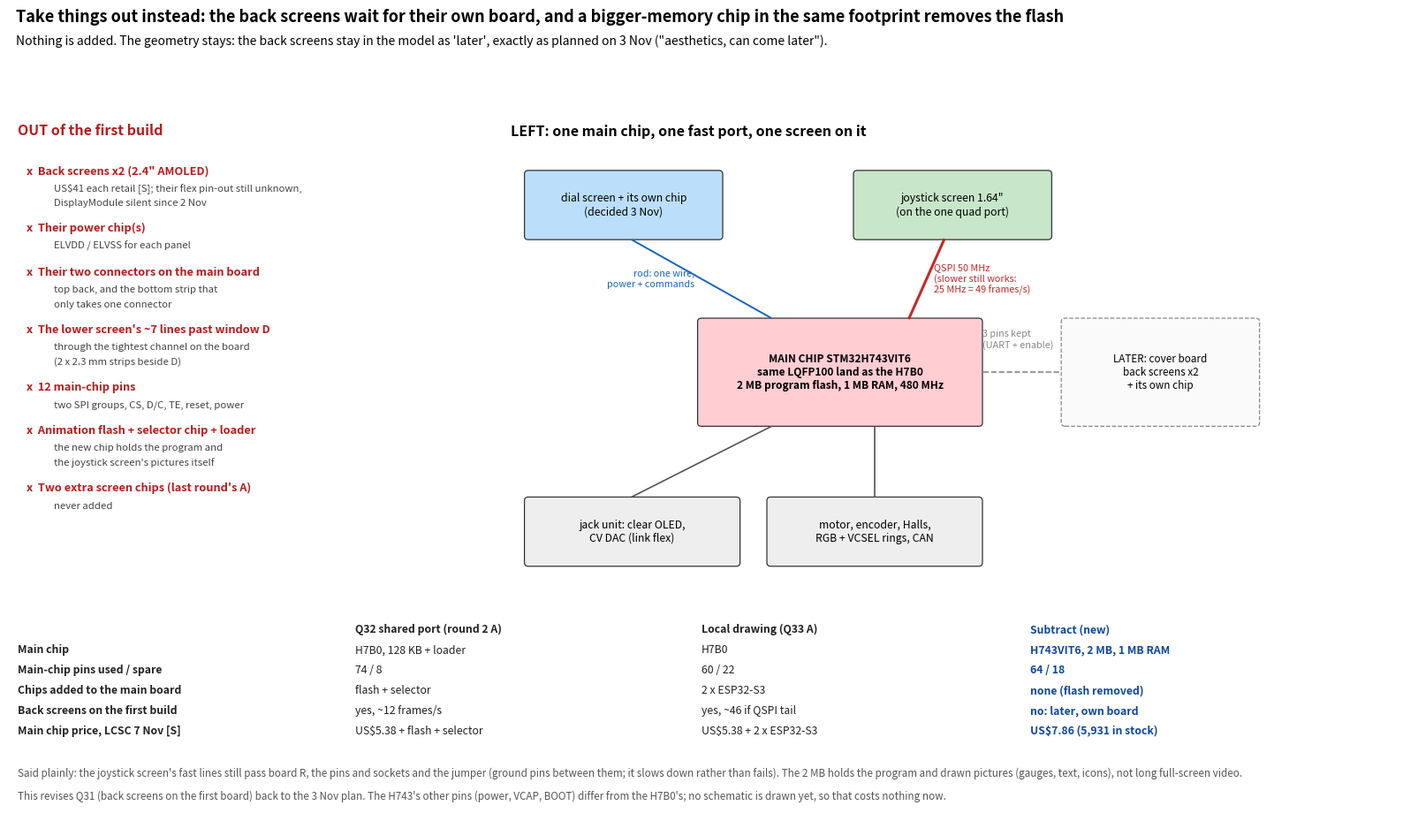

Recreate this plot in Python.
"""Main-board pass, subtraction (7 Nov 2026, Ed 19:29: "we keep adding things; maybe we can remove things and get it done").
What comes out of the first build, and what is left. Numbers: pin maps from tools/main_board_pinmap.py (ST pin data), prices
LCSC 7 Nov. Pure matplotlib:
  python3 tools/studies/subtraction_sketch.py docs/img/subtraction-q33.png"""
import sys
import matplotlib
matplotlib.use("Agg")
import matplotlib.pyplot as plt
from matplotlib.patches import FancyBboxPatch

fig = plt.figure(figsize=(16, 9.6), dpi=125)
ax = fig.add_axes([0.01, 0.01, 0.98, 0.88]); ax.axis("off"); ax.set_xlim(0, 160); ax.set_ylim(0, 96)
fig.text(0.015, 0.975, "Take things out instead: the back screens wait for their own board, and a bigger-memory chip in the same "
         "footprint removes the flash", fontsize=13, weight="bold", va="top")
fig.text(0.015, 0.945, "Nothing is added. The geometry stays: the back screens stay in the model as 'later', exactly as planned on "
         "3 Nov (\"aesthetics, can come later\").", fontsize=10, va="top")


def box(x, y, w, h, text, fc, fs=8.8, bold=False, ls="-", ec="#333"):
    ax.add_patch(FancyBboxPatch((x, y), w, h, boxstyle="round,pad=0.45", fc=fc, ec=ec, lw=0.9, ls=ls))
    ax.text(x + w / 2, y + h / 2, text, ha="center", va="center", fontsize=fs, weight="bold" if bold else None)


def link(p0, p1, text, col, lw, ls="-", ha="left", dx=0.8, dy=0.0):
    ax.plot([p0[0], p1[0]], [p0[1], p1[1]], color=col, lw=lw, ls=ls)
    ax.text((p0[0] + p1[0]) / 2 + dx, (p0[1] + p1[1]) / 2 + dy, text, fontsize=7.8, color=col, ha=ha, va="center")


# left: what comes out
ax.text(1, 89, "OUT of the first build", fontsize=11.5, weight="bold", color="#b71c1c")
outs = [("Back screens x2 (2.4\" AMOLED)", "US$41 each retail [S]; their flex pin-out still unknown,", "DisplayModule silent since 2 Nov"),
        ("Their power chip(s)", "ELVDD / ELVSS for each panel", ""),
        ("Their two connectors on the main board", "top back, and the bottom strip that", "only takes one connector"),
        ("The lower screen's ~7 lines past window D", "through the tightest channel on the board", "(2 x 2.3 mm strips beside D)"),
        ("12 main-chip pins", "two SPI groups, CS, D/C, TE, reset, power", ""),
        ("Animation flash + selector chip + loader", "the new chip holds the program and", "the joystick screen's pictures itself"),
        ("Two extra screen chips (last round's A)", "never added", "")]
y = 84
for t, a, b in outs:
    ax.text(2, y, "x  " + t, fontsize=9.2, weight="bold", color="#b71c1c")
    ax.text(5.2, y - 2.2, a, fontsize=8.2, color="#444")
    if b:
        ax.text(5.2, y - 4.1, b, fontsize=8.2, color="#444")
    y -= 7.4 if b else 5.6

# middle: what is left
X = 58
ax.text(X, 89, "LEFT: one main chip, one fast port, one screen on it", fontsize=11.5, weight="bold")
box(X + 22, 52, 32, 13, "MAIN CHIP STM32H743VIT6\nsame LQFP100 land as the H7B0\n2 MB program flash, 1 MB RAM, 480 MHz",
    "#ffcdd2", 8.6, True)
box(X + 40, 76, 22, 8, "joystick screen 1.64\"\n(on the one quad port)", "#c8e6c9")
box(X + 2, 76, 22, 8, "dial screen + its own chip\n(decided 3 Nov)", "#bbdefb")
box(X + 2, 34, 24, 8, "jack unit: clear OLED,\nCV DAC (link flex)", "#eeeeee")
box(X + 30, 34, 24, 8, "motor, encoder, Halls,\nRGB + VCSEL rings, CAN", "#eeeeee")
box(X + 64, 52, 22, 13, "LATER: cover board\nback screens x2\n+ its own chip", "#fafafa", 8.4, ls="--", ec="#888")
link((X + 46, 65.5), (X + 50, 75.5), "QSPI 50 MHz\n(slower still works:\n25 MHz = 49 frames/s)", "#c62828", 2.2)
link((X + 30, 65.5), (X + 14, 75.5), "rod: one wire,\npower + commands", "#1565c0", 1.4, ha="right", dx=-0.8)
link((X + 30, 51.5), (X + 14, 42.5), "", "#555", 1.2)
link((X + 42, 51.5), (X + 42, 42.5), "", "#555", 1.2)
link((X + 54.5, 58.5), (X + 63.5, 58.5), "3 pins kept\n(UART + enable)", "#888", 1.2, ls="--", dx=-4.5, dy=4.2)

# bottom: the numbers
rows = [("", "Q32 shared port (round 2 A)", "Local drawing (Q33 A)", "Subtract (new)"),
        ("Main chip", "H7B0, 128 KB + loader", "H7B0", "H743VIT6, 2 MB, 1 MB RAM"),
        ("Main-chip pins used / spare", "74 / 8", "60 / 22", "64 / 18"),
        ("Chips added to the main board", "flash + selector", "2 x ESP32-S3", "none (flash removed)"),
        ("Back screens on the first build", "yes, ~12 frames/s", "yes, ~46 if QSPI tail", "no: later, own board"),
        ("Main chip price, LCSC 7 Nov [S]", "US$5.38 + flash + selector", "US$5.38 + 2 x ESP32-S3", "US$7.86 (5,931 in stock)")]
y = 25
for i, r in enumerate(rows):
    for j, (x, txt) in enumerate(zip((1, 40, 80, 118), r)):
        ax.text(x, y, txt, fontsize=8.8, weight="bold" if (i == 0 or j == 0 or j == 3) else None,
                color="#0d47a1" if j == 3 else "#222")
    y -= 2.6
ax.text(1, 6.5, "Said plainly: the joystick screen's fast lines still pass board R, the pins and sockets and the jumper (ground pins between "
        "them; it slows down rather than fails). The 2 MB holds the program and drawn pictures (gauges, text, icons), not long "
        "full-screen video.", fontsize=8.4, color="#555", wrap=True)
ax.text(1, 3.6, "This revises Q31 (back screens on the first board) back to the 3 Nov plan. The H743's other pins (power, VCAP, BOOT) "
        "differ from the H7B0's; no schematic is drawn yet, so that costs nothing now.", fontsize=8.4, color="#555")
fig.savefig(sys.argv[1] if len(sys.argv) > 1 else "subtraction-q33.png")
